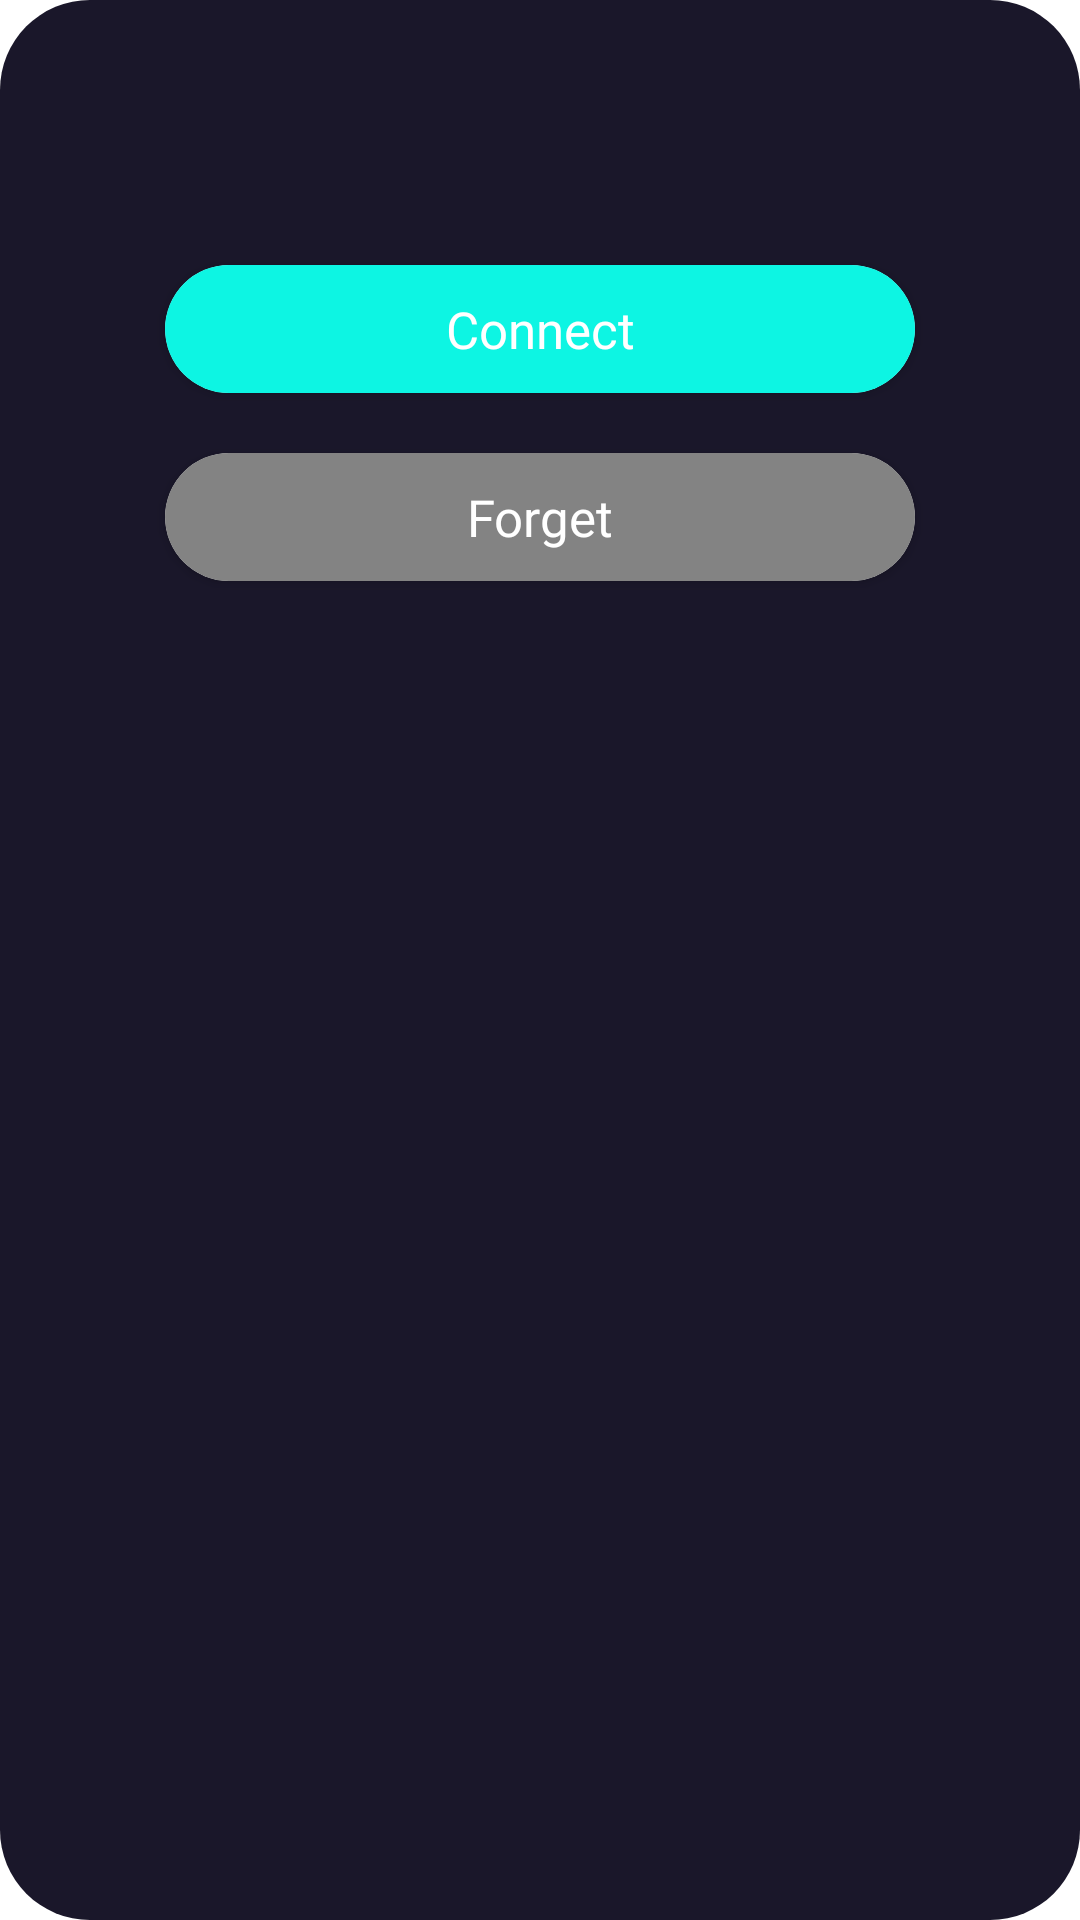

Here is an Android app screen rendered from its layout file. Give the layout XML and the strings, colors and styles it references.
<!-- AndroidManifest.xml: application theme Theme.WifiBTApp -->
<!-- res/layout/existing_wifi_dialog.xml -->
<?xml version="1.0" encoding="utf-8"?>
<LinearLayout xmlns:android="http://schemas.android.com/apk/res/android"
    xmlns:app="http://schemas.android.com/apk/res-auto"
    android:orientation="vertical"
    android:layout_width="match_parent"
    android:layout_height="wrap_content"
    android:layout_margin="16dp"
    android:background="@drawable/round_corners"
    android:padding="30dp">

    <TextView
        android:id="@+id/dialogTitle"
        android:layout_width="wrap_content"
        android:layout_height="wrap_content"
        android:text=""
        android:textSize="24sp"
        android:fontFamily="@font/alegreya_sans_sc_medium"
        android:layout_gravity="center"
        android:textColor="@color/white"
        android:layout_marginBottom="16dp"/>

    <androidx.cardview.widget.CardView
        android:id="@+id/connect_button"
        android:layout_width="wrap_content"
        android:layout_height="wrap_content"
        android:layout_marginHorizontal="0dp"
        android:layout_gravity="center"
        android:text="Connect"
        android:layout_marginTop="10dp"
        android:clickable="true"
        android:foreground="?selectableItemBackground"
        app:cardCornerRadius="25dp"
        app:layout_constraintBottom_toBottomOf="@+id/coment"
        app:layout_constraintEnd_toEndOf="parent"
        >

        <TextView
            android:paddingLeft="20sp"
            android:paddingRight="20sp"
            android:paddingTop="10dp"
            android:paddingBottom="10dp"
            android:textAlignment="center"
            android:layout_width="250dp"
            android:fontFamily="@font/alegreya_sans_sc_medium"
            android:textColor="@color/white"
            android:layout_height="wrap_content"
            android:layout_alignParentLeft="true"
            android:layout_alignParentEnd="true"
            android:layout_alignParentRight="true"
            android:layout_gravity="center_horizontal"
            android:paddingHorizontal="10dp"
            android:text="Connect"
            android:background="@color/secondaryColor"
            android:textSize="17dp" />
    </androidx.cardview.widget.CardView>

    <androidx.cardview.widget.CardView
        android:id="@+id/forget_button"
        android:layout_width="wrap_content"
        android:layout_height="wrap_content"
        android:layout_marginHorizontal="0dp"
        android:layout_gravity="center"
        android:text="Connect"
        android:layout_marginTop="20dp"
        android:clickable="true"
        android:foreground="?selectableItemBackground"
        app:cardCornerRadius="25dp"
        app:layout_constraintBottom_toBottomOf="@+id/coment"
        app:layout_constraintEnd_toEndOf="parent"
        >

        <TextView
            android:paddingLeft="20sp"
            android:paddingRight="20sp"
            android:paddingTop="10dp"
            android:paddingBottom="10dp"
            android:textAlignment="center"
            android:layout_width="250dp"
            android:fontFamily="@font/alegreya_sans_sc_medium"
            android:textColor="@color/white"
            android:layout_height="wrap_content"
            android:layout_alignParentLeft="true"
            android:layout_alignParentEnd="true"
            android:layout_alignParentRight="true"
            android:layout_gravity="center_horizontal"
            android:paddingHorizontal="10dp"
            android:text="Forget"
            android:background="#838383"
            android:textSize="17dp" />
    </androidx.cardview.widget.CardView>

</LinearLayout>
<!-- resources referenced by this layout -->
<resources>
  <color name="secondaryColor">#0df5e3</color>
  <color name="white">#FFFFFFFF</color>
  <!-- drawable round_corners (drawable) -->
  <?xml version="1.0" encoding="utf-8"?>
  <shape xmlns:android="http://schemas.android.com/apk/res/android">
  <solid android:color="@color/backgroundColor" />
  <corners android:radius="30dp" />
  <padding
      android:bottom="10dp"
      android:left="10dp"
      android:right="10dp"
      android:top="10dp" />
  </shape>
  <style name="Theme.WifiBTApp" parent="Theme.MaterialComponents.DayNight.DarkActionBar">
          
          <item name="colorPrimary">@color/purple_500</item>
          <item name="colorPrimaryVariant">@color/purple_700</item>
          <item name="colorOnPrimary">@color/white</item>
          
          <item name="colorSecondary">@color/teal_200</item>
          <item name="colorSecondaryVariant">@color/teal_700</item>
          <item name="colorOnSecondary">@color/black</item>
          
          <item name="android:statusBarColor" tools:targetApi="l">?attr/colorPrimaryVariant</item>
          
      </style>
  <color name="backgroundColor">#1a172a</color>
  <color name="purple_500">#FF6200EE</color>
  <color name="purple_700">#FF3700B3</color>
  <color name="teal_200">#FF03DAC5</color>
  <color name="teal_700">#FF018786</color>
  <color name="black">#FF000000</color>
</resources>
